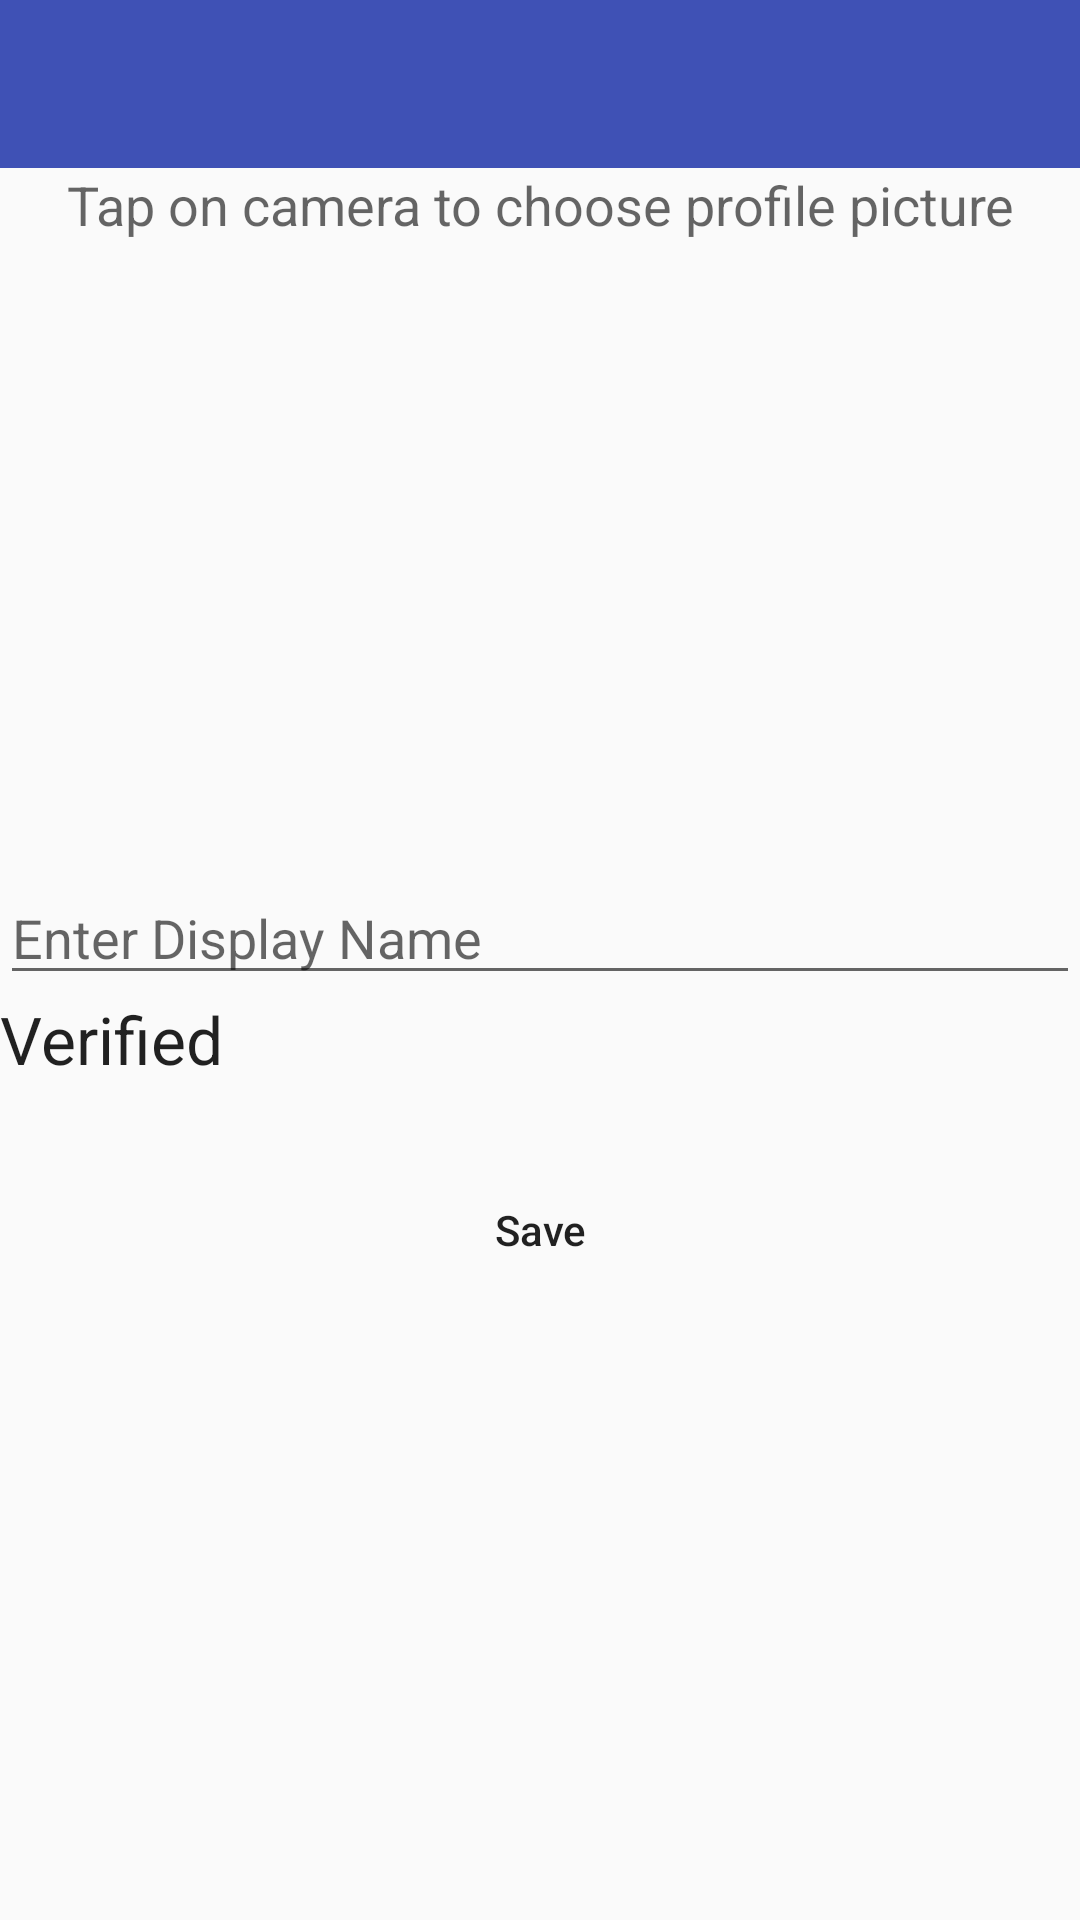

Reconstruct the res/layout file that produces this screen, plus the resources it refers to.
<!-- AndroidManifest.xml: application theme AppTheme -->
<!-- res/layout/activity_profile.xml -->
<?xml version="1.0" encoding="utf-8"?>
<LinearLayout xmlns:android="http://schemas.android.com/apk/res/android"
    xmlns:tools="http://schemas.android.com/tools"
    android:layout_width="match_parent"
    android:layout_height="match_parent"
    android:orientation="vertical"
    tools:context="com.swl.catchmovie.ProfileActivity">

    <android.support.v7.widget.Toolbar
        android:id="@+id/toolbar"
        android:layout_width="match_parent"
        android:layout_height="wrap_content"
        android:background="@color/colorPrimary" />

    <TextView
        android:layout_width="match_parent"
        android:layout_height="wrap_content"
        android:text="Tap on camera to choose profile picture"
        android:textAlignment="center"
        android:textAppearance="@style/Base.TextAppearance.AppCompat.Medium" />

    <RelativeLayout
        android:layout_width="match_parent"
        android:layout_height="wrap_content">

        <ImageView
            android:id="@+id/imageView"
            android:layout_width="170dp"
            android:layout_height="170dp"
            android:layout_centerHorizontal="true"
            android:layout_margin="20dp"
            android:background="@drawable/icon_camera"
            android:scaleType="centerCrop" />

        <ProgressBar
            android:id="@+id/progressbar"
            android:layout_width="wrap_content"
            android:layout_height="wrap_content"
            android:layout_centerHorizontal="true"
            android:layout_centerVertical="true"
            android:visibility="gone" />

    </RelativeLayout>

    <EditText
        android:id="@+id/editTextDisplayName"
        android:layout_width="match_parent"
        android:layout_height="wrap_content"
        android:hint="Enter Display Name" />

    <TextView
        android:id="@+id/textViewVerified"
        android:layout_width="match_parent"
        android:layout_height="wrap_content"
        android:text="Verified"
        android:textAppearance="@style/Base.TextAppearance.AppCompat.Large" />

    <Button
        android:id="@+id/buttonSave"
        android:layout_width="wrap_content"
        android:layout_height="wrap_content"
        android:layout_gravity="center"
        android:layout_marginTop="25dp"
        android:background="@drawable/rounded_button_solid"
        android:paddingLeft="55dp"
        android:paddingRight="55dp"
        android:text="Save"
        android:textAllCaps="false" />


</LinearLayout>
<!-- resources referenced by this layout -->
<resources>
  <color name="colorPrimary">#3F51B5</color>
  <style name="AppTheme" parent="Theme.AppCompat.Light.DarkActionBar">
          
          <item name="colorPrimary">@color/colorPrimary</item>
          <item name="colorPrimaryDark">@color/colorPrimaryDark</item>
          <item name="colorAccent">@color/colorAccent</item>
      </style>
  <color name="colorPrimaryDark">#303F9F</color>
  <color name="colorAccent">#FF4081</color>
</resources>
